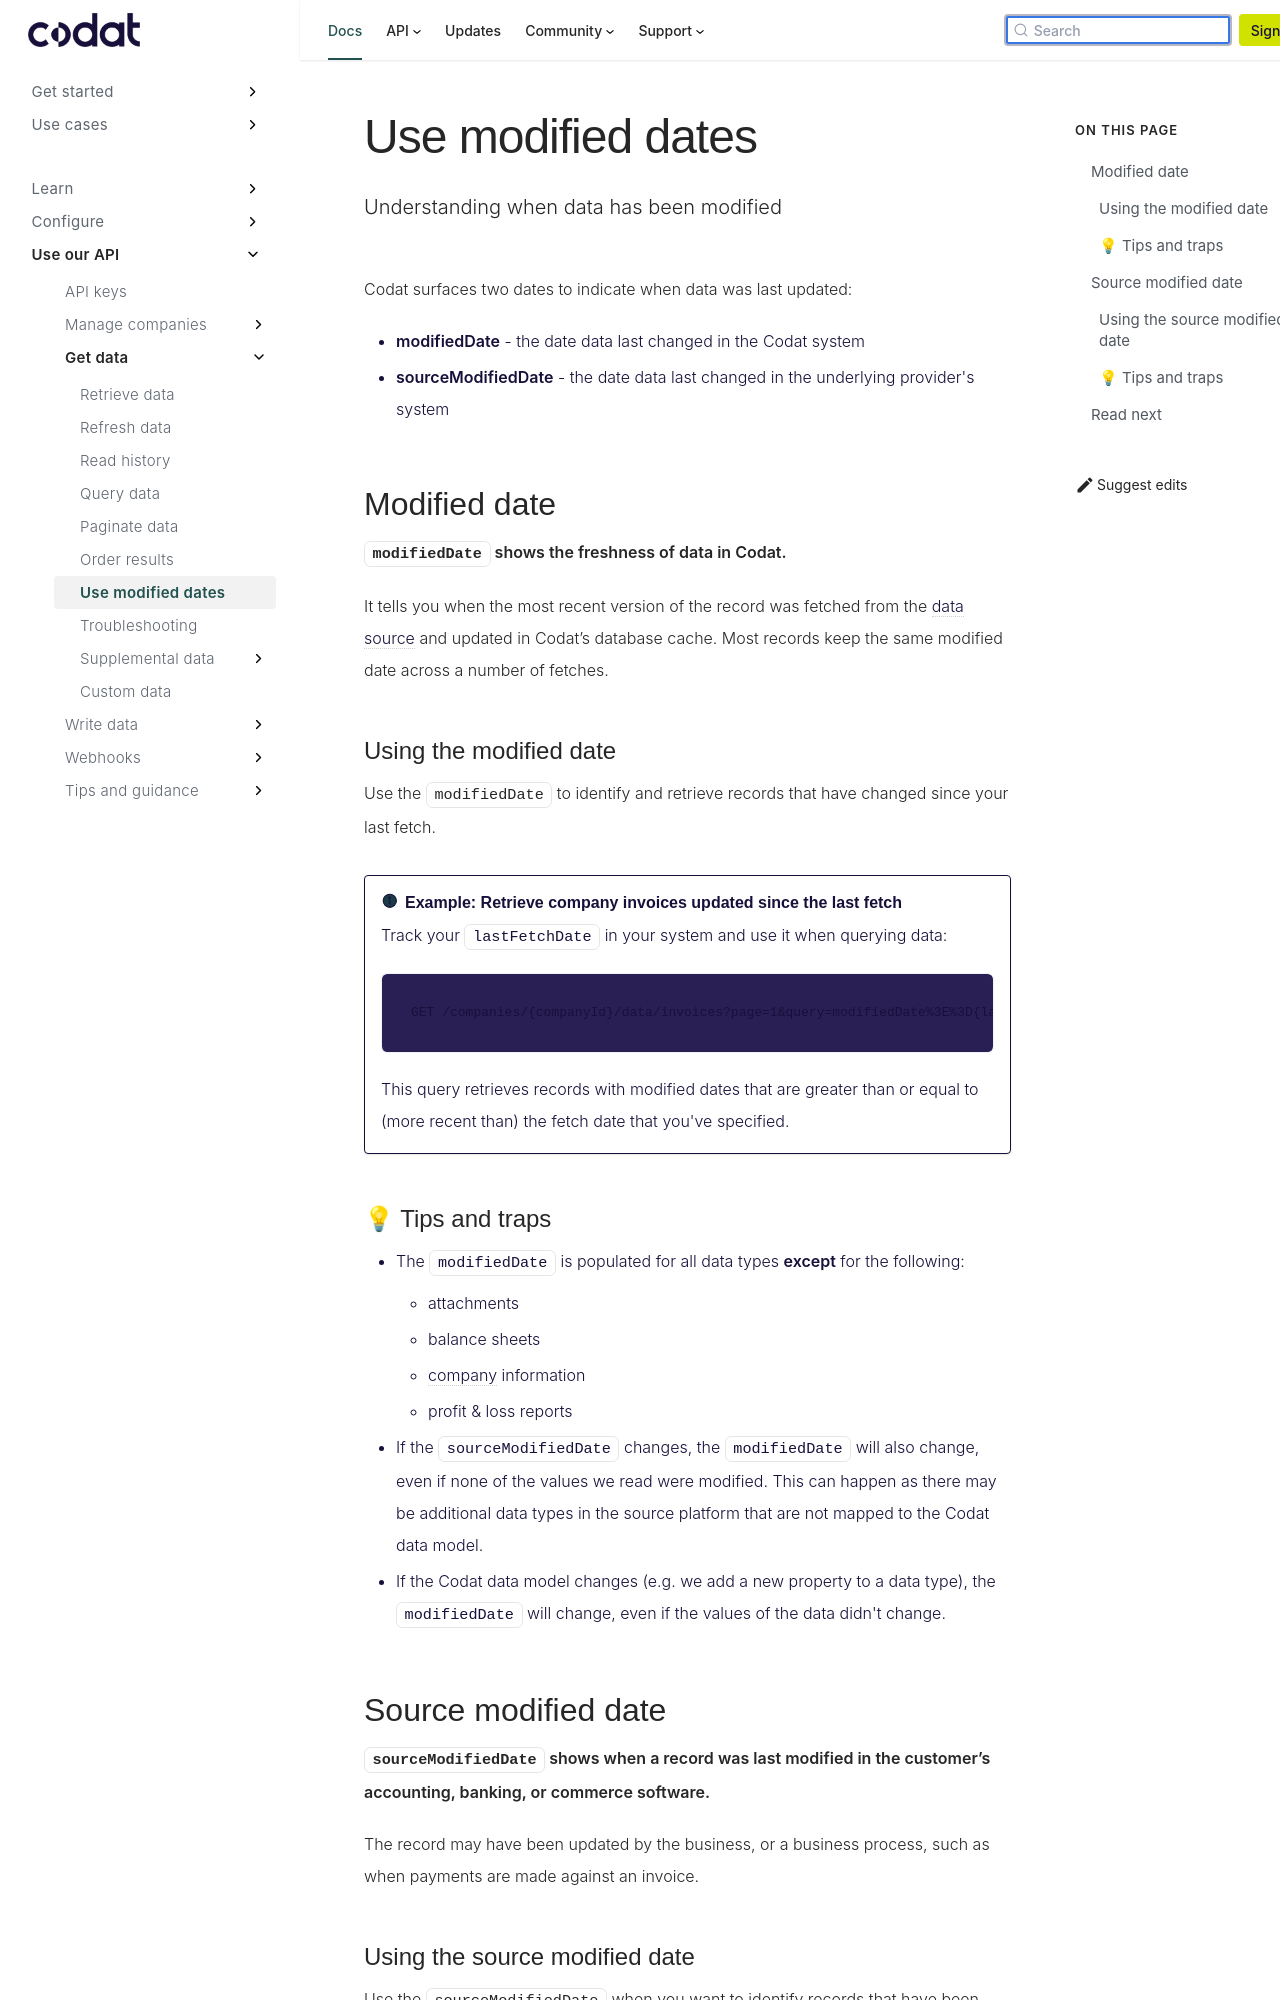

repository: codatio/codat-docs · page: pr-preview/pr-1900/using-the-api/modified-dates/index.html · generator: docusaurus

---
title: "Use modified dates"
description: "Understanding when data has been modified"
---

Codat surfaces two dates to indicate when data was last updated:

- **modifiedDate** - the date data last changed in the Codat system
- **sourceModifiedDate** - the date data last changed in the underlying provider's system

## Modified date

**`modifiedDate` shows the freshness of data in Codat.**

It tells you when the most recent version of the record was fetched from the data source and updated in Codat’s database cache. Most records keep the same modified date across a number of fetches.

### Using the modified date

Use the `modifiedDate` to identify and retrieve records that have changed since your last fetch.

:::info Example: Retrieve company invoices updated since the last fetch

Track your `lastFetchDate` in your system and use it when querying data:

```http
GET /companies/{companyId}/data/invoices?page=1&query=modifiedDate%3E%3D{lastFetchDate}
```

This query retrieves records with modified dates that are greater than or equal to (more recent than) the fetch date that you've specified.

:::

### 💡 Tips and traps

- The `modifiedDate` is populated for all data types **except** for the following:
  - attachments
  - balance sheets
  - company information
  - profit & loss reports
- If the `sourceModifiedDate` changes, the `modifiedDate` will also change, even if none of the values we read were modified. This can happen as there may be additional data types in the source platform that are not mapped to the Codat data model.
- If the Codat data model changes (e.g. we add a new property to a data type), the `modifiedDate` will change, even if the values of the data didn't change.
